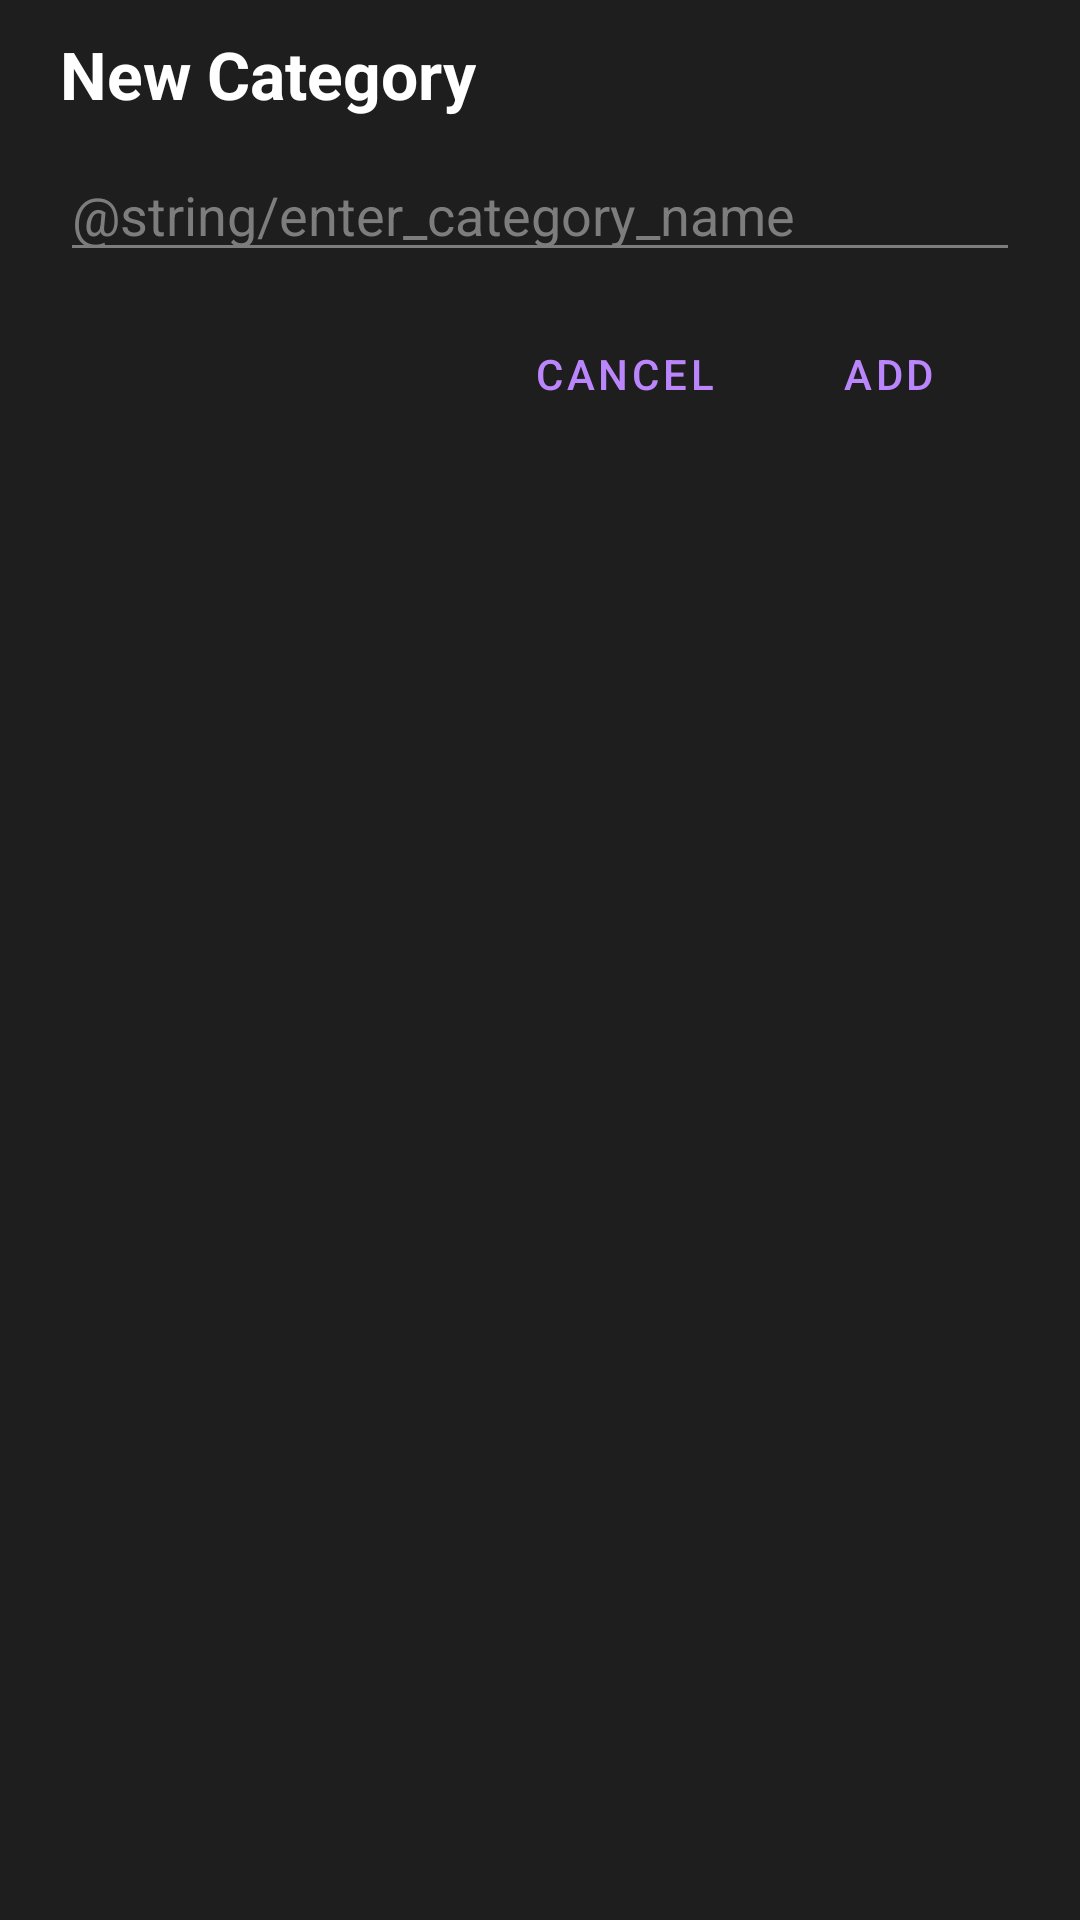

The Android layout XML behind this screen, and the referenced resources:
<!-- AndroidManifest.xml: application theme Theme.MakeMeGrow -->
<!-- res/layout/dialog_add_category.xml -->
<?xml version="1.0" encoding="utf-8"?>
<LinearLayout
    xmlns:android="http://schemas.android.com/apk/res/android"
    android:layout_width="match_parent"
    android:layout_height="wrap_content"
    android:layout_marginHorizontal="10dp"
    android:paddingVertical="10dp"
    android:paddingHorizontal="20dp"
    android:background="@color/dark_gray"
    android:orientation="vertical">

    <TextView
        android:layout_width="wrap_content"
        android:layout_height="wrap_content"
        android:text="@string/new_category"
        android:textColor="@color/white"
        android:textSize="@dimen/text_large"
        android:textStyle="bold"/>

    <EditText
        android:id="@+id/input_category_name"
        android:layout_width="match_parent"
        android:layout_height="wrap_content"
        android:layout_marginVertical="10dp"
        android:backgroundTint="@color/light_gray"
        android:hint="@string/enter_category_name"
        android:importantForAutofill="no"
        android:inputType="text"
        android:textColorHint="@color/light_gray"
        android:textColor="@color/light_gray"
        android:textSize="@dimen/text_medium"/>

    <LinearLayout
        android:layout_width="match_parent"
        android:layout_height="wrap_content"
        android:gravity="end"
        style="?android:attr/buttonBarStyle">

        <Button
            android:id="@+id/button_cancel"
            android:layout_width="wrap_content"
            android:layout_height="wrap_content"
            android:background="@android:color/transparent"
            android:text="@string/cancel"
            android:textColor="@color/purple_200"
            style="?android:attr/buttonBarButtonStyle"/>

        <Button
            android:id="@+id/button_add"
            android:layout_width="wrap_content"
            android:layout_height="wrap_content"
            android:background="@android:color/transparent"
            android:text="@string/add"
            android:textColor="@color/purple_200"
            style="?android:attr/buttonBarButtonStyle"/>

    </LinearLayout>

</LinearLayout>
<!-- resources referenced by this layout -->
<resources>
  <color name="dark_gray">#1E1E1E</color>
  <color name="light_gray">#7D7D7D</color>
  <color name="purple_200">#FFBB86FC</color>
  <color name="white">#FFFFFF</color>
  <dimen name="text_large">22sp</dimen>
  <dimen name="text_medium">18sp</dimen>
  <string name="add">Add</string>
  <string name="cancel">Cancel</string>
  <string name="new_category">New Category</string>
  <style name="Theme.MakeMeGrow" parent="Theme.MaterialComponents.DayNight.NoActionBar">
          
          <item name="colorPrimary">@color/purple</item> 
          <item name="colorPrimaryVariant">@color/black</item>
          <item name="colorOnPrimary">@color/black</item>
          
          <item name="colorSecondary">@color/dark_gray</item> 
          <item name="colorSecondaryVariant">@color/dark_gray</item>
          <item name="colorOnSecondary">@color/black</item>
          
          <item name="android:statusBarColor">@color/black</item>
          <item name="android:navigationBarColor">@color/black</item>
      </style>
  <color name="purple">#404080</color>
  <color name="black">#000000</color>
</resources>
